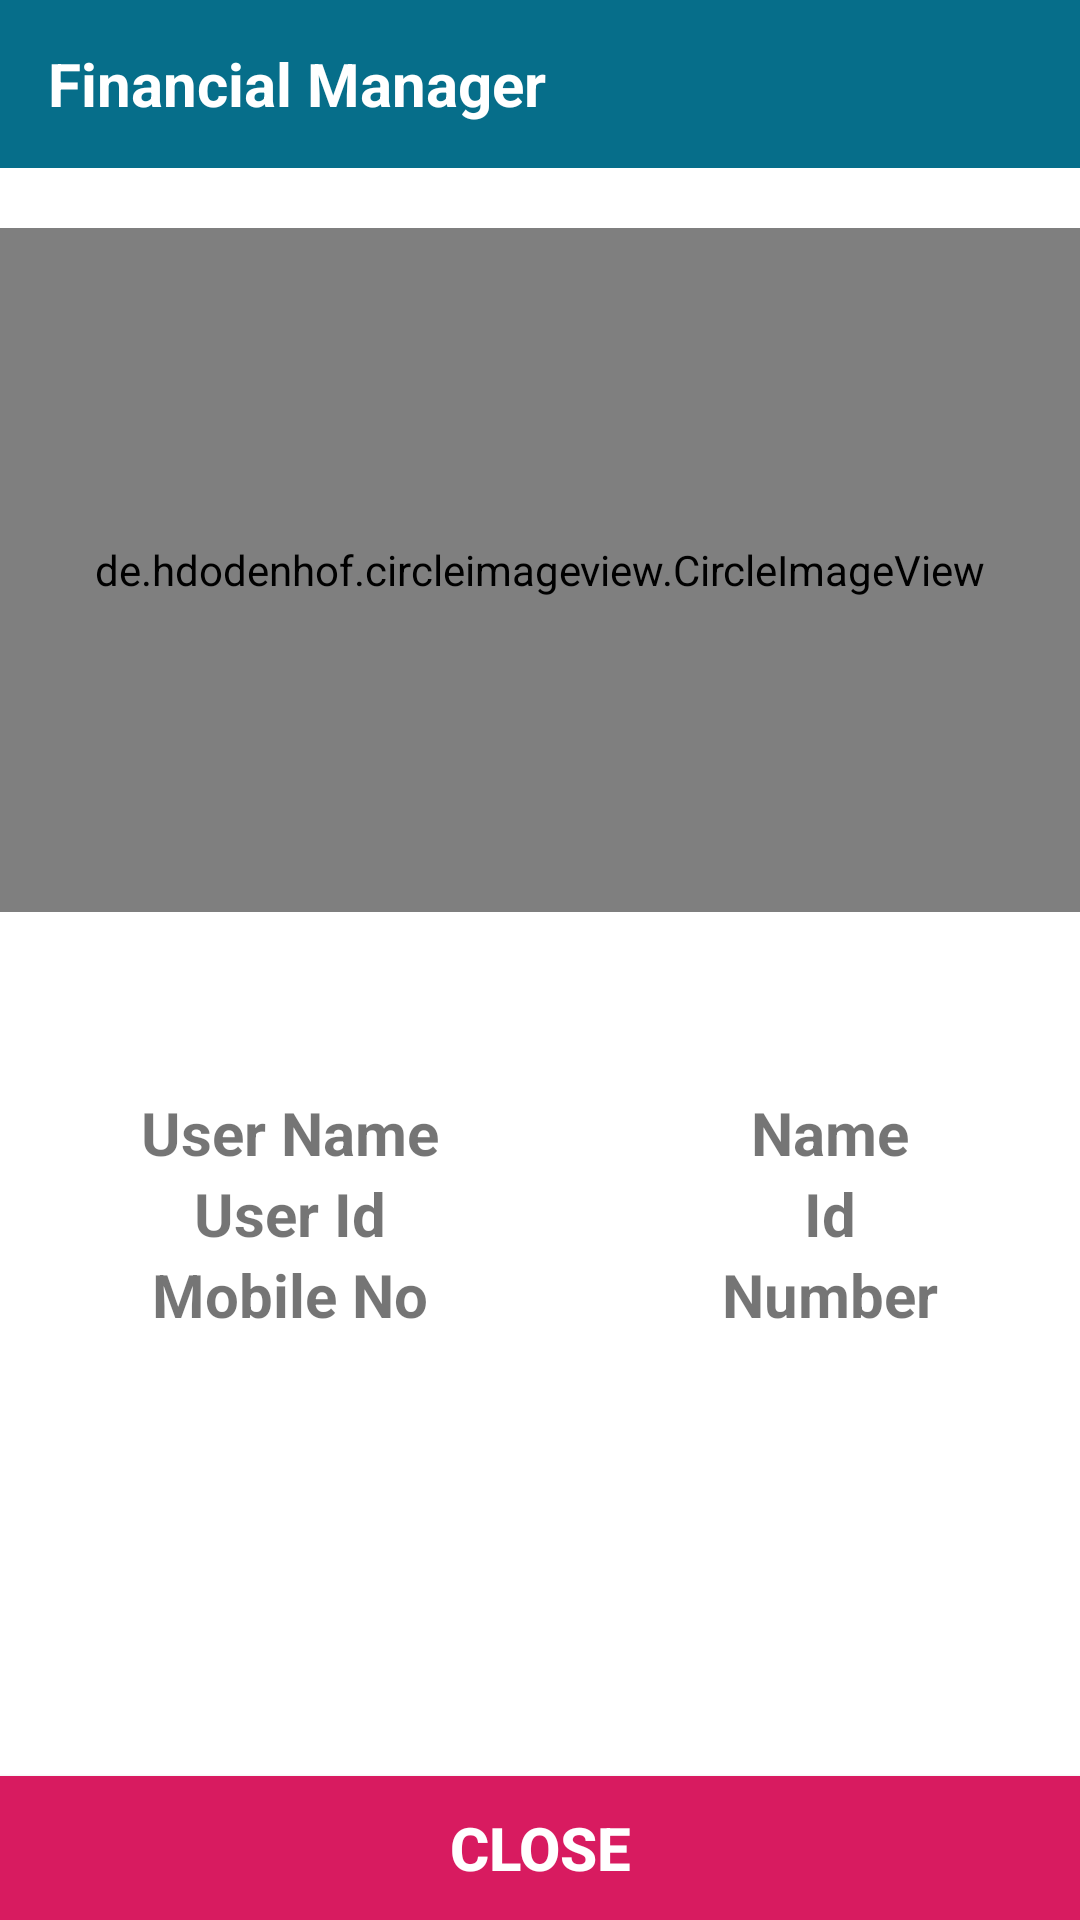

Android layout source for this screen:
<!-- AndroidManifest.xml: application theme AppTheme -->
<!-- res/layout/account_details.xml -->
<?xml version="1.0" encoding="utf-8"?>
<androidx.constraintlayout.widget.ConstraintLayout
    xmlns:android="http://schemas.android.com/apk/res/android"
    xmlns:app="http://schemas.android.com/apk/res-auto"
    xmlns:tools="http://schemas.android.com/tools"
    android:id="@+id/consLayout"
    android:layout_width="match_parent"
    android:layout_height="match_parent"
    tools:context=".Account_Details">

    <include
        android:id="@+id/include3"
        layout="@layout/tool_bars"
        app:layout_constraintEnd_toEndOf="parent"
        app:layout_constraintStart_toStartOf="parent"
        app:layout_constraintTop_toTopOf="parent" />


    <de.hdodenhof.circleimageview.CircleImageView
        android:id="@+id/profile_pic"
        android:layout_width="match_parent"
        android:layout_height="0dp"
        android:layout_gravity="center"
        android:layout_marginTop="20dp"
        app:layout_constraintBottom_toTopOf="@+id/tableLayout2"
        app:layout_constraintEnd_toEndOf="parent"
        app:layout_constraintStart_toStartOf="parent"
        app:layout_constraintTop_toBottomOf="@+id/include3" />

    <TableLayout
        android:id="@+id/tableLayout2"
        android:layout_marginTop="60dp"
        android:layout_width="match_parent"
        android:layout_height="0dp"
        android:stretchColumns="*"
        app:layout_constraintBottom_toTopOf="@+id/quit"
        app:layout_constraintEnd_toEndOf="parent"
        app:layout_constraintStart_toStartOf="parent"
        app:layout_constraintTop_toBottomOf="@+id/profile_pic">

        <TableRow
            android:layout_width="match_parent"
            android:layout_height="wrap_content">

            <TextView
                android:id="@+id/textView"
                android:layout_width="match_parent"
                android:layout_height="match_parent"
                android:layout_gravity="center"
                android:text="User Name"
                android:textSize="20dp"
                android:textStyle="bold" />

            <TextView
                android:id="@+id/Name"
                android:layout_width="match_parent"
                android:layout_height="match_parent"
                android:layout_gravity="center"
                android:text="Name"
                android:textSize="20dp"
                android:textStyle="bold" />
        </TableRow>

        <TableRow
            android:layout_width="match_parent"
            android:layout_height="wrap_content">

            <TextView
                android:id="@+id/textView4"
                android:layout_width="match_parent"
                android:layout_height="match_parent"
                android:layout_gravity="center"
                android:text="User Id"
                android:textSize="20dp"
                android:textStyle="bold" />

            <TextView
                android:id="@+id/U_id"
                android:layout_width="match_parent"
                android:layout_height="match_parent"
                android:layout_gravity="center"
                android:text="Id"
                android:textSize="20dp"
                android:textStyle="bold" />
        </TableRow>

        <TableRow
            android:layout_width="match_parent"
            android:layout_height="58dp">

            <TextView
                android:id="@+id/textView6"
                android:layout_width="69dp"
                android:layout_height="match_parent"
                android:layout_gravity="center"
                android:text="Mobile No"
                android:textSize="20dp"
                android:textStyle="bold" />

            <TextView
                android:id="@+id/Mobile_number"
                android:layout_width="match_parent"
                android:layout_height="match_parent"
                android:layout_gravity="center"
                android:text="Number"
                android:textSize="20dp"
                android:textStyle="bold" />
        </TableRow>
    </TableLayout>


    <androidx.appcompat.widget.AppCompatImageButton
        android:id="@+id/profile_pic_button"
        android:layout_width="wrap_content"
        android:layout_height="wrap_content"
        android:background="@mipmap/baseline_add_a_photo_black_48dp"
        app:layout_constraintEnd_toEndOf="parent"
        app:layout_constraintHorizontal_bias="0.736"
        app:layout_constraintStart_toStartOf="parent"
        app:layout_constraintTop_toBottomOf="@+id/profile_pic" />

    <Button
        android:id="@+id/quit"
        android:layout_width="match_parent"
        android:layout_height="wrap_content"
        android:background="@color/colorAccent"
        android:text="Close"
        android:textColor="@color/white"
        android:textSize="20dp"
        android:textStyle="bold"
        app:layout_constraintBottom_toBottomOf="parent"
        app:layout_constraintEnd_toEndOf="parent"
        app:layout_constraintStart_toStartOf="parent" />


</androidx.constraintlayout.widget.ConstraintLayout>
<!-- res/layout/tool_bars.xml (included above) -->
<?xml version="1.0" encoding="utf-8"?>
<androidx.appcompat.widget.Toolbar xmlns:android="http://schemas.android.com/apk/res/android"
    style="@style/AppTheme"
    android:orientation="vertical"
    android:layout_width="match_parent"
    android:layout_height="wrap_content"
    android:id="@+id/m_tool"
    android:background="@color/colorPrimary">
    <TextView
        android:layout_width="match_parent"
        android:layout_height="match_parent"
        android:text="@string/app_name"
        android:textColor="@color/white"
        android:textStyle="bold"
        android:textSize="20dp"/>
</androidx.appcompat.widget.Toolbar>
<!-- resources referenced by this layout -->
<resources>
  <color name="colorAccent">#D81B60</color>
  <color name="colorPrimary">#066e8a</color>
  <color name="white">#FFFFFF</color>
  <string name="app_name">Financial Manager</string>
  <style name="AppTheme" parent="Theme.MaterialComponents.DayNight.NoActionBar">
          
          <item name="colorPrimary">@color/colorPrimary</item>
          <item name="colorPrimaryDark">@color/colorPrimaryDark</item>
          <item name="colorAccent">@color/colorAccent</item>
          <item name="android:textColorHint">@color/white</item>
      </style>
  <color name="colorPrimaryDark">#00574B</color>
</resources>
